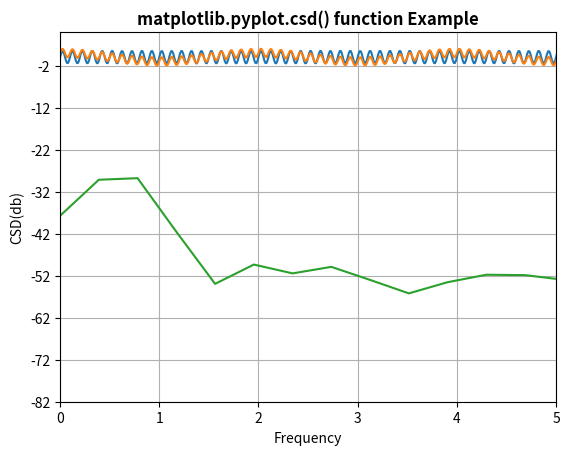

This chart was generated by the following Python code:
# Implementation of matplotlib function
import numpy as np
import matplotlib.pyplot as plt

dt = 0.01
t = np.arange(0, 30, dt)
nse1 = np.random.randn(len(t))
nse2 = np.random.randn(len(t))
r = np.exp(-t / 0.05)

cnse1 = np.convolve(nse1, r, mode='same') * dt
cnse2 = np.convolve(nse2, r, mode='same') * dt

s1 = 1.5 * np.sin(2 * np.pi * 10 * t) + cnse1
s2 = np.cos(np.pi * t) + cnse2 + np.sin(2 * np.pi * 10 * t)

plt.plot(t, s1, t, s2)
plt.xlim(0, 5)
plt.ylabel('s1 and s2')
plt.grid(True)
plt.show()

plt.csd(s1, s2, 256, 1. / dt)
plt.ylabel('CSD(db)')
plt.xlabel('Frequency')

plt.title('matplotlib.pyplot.csd() function Example'
          , fontweight="bold")

plt.show()
